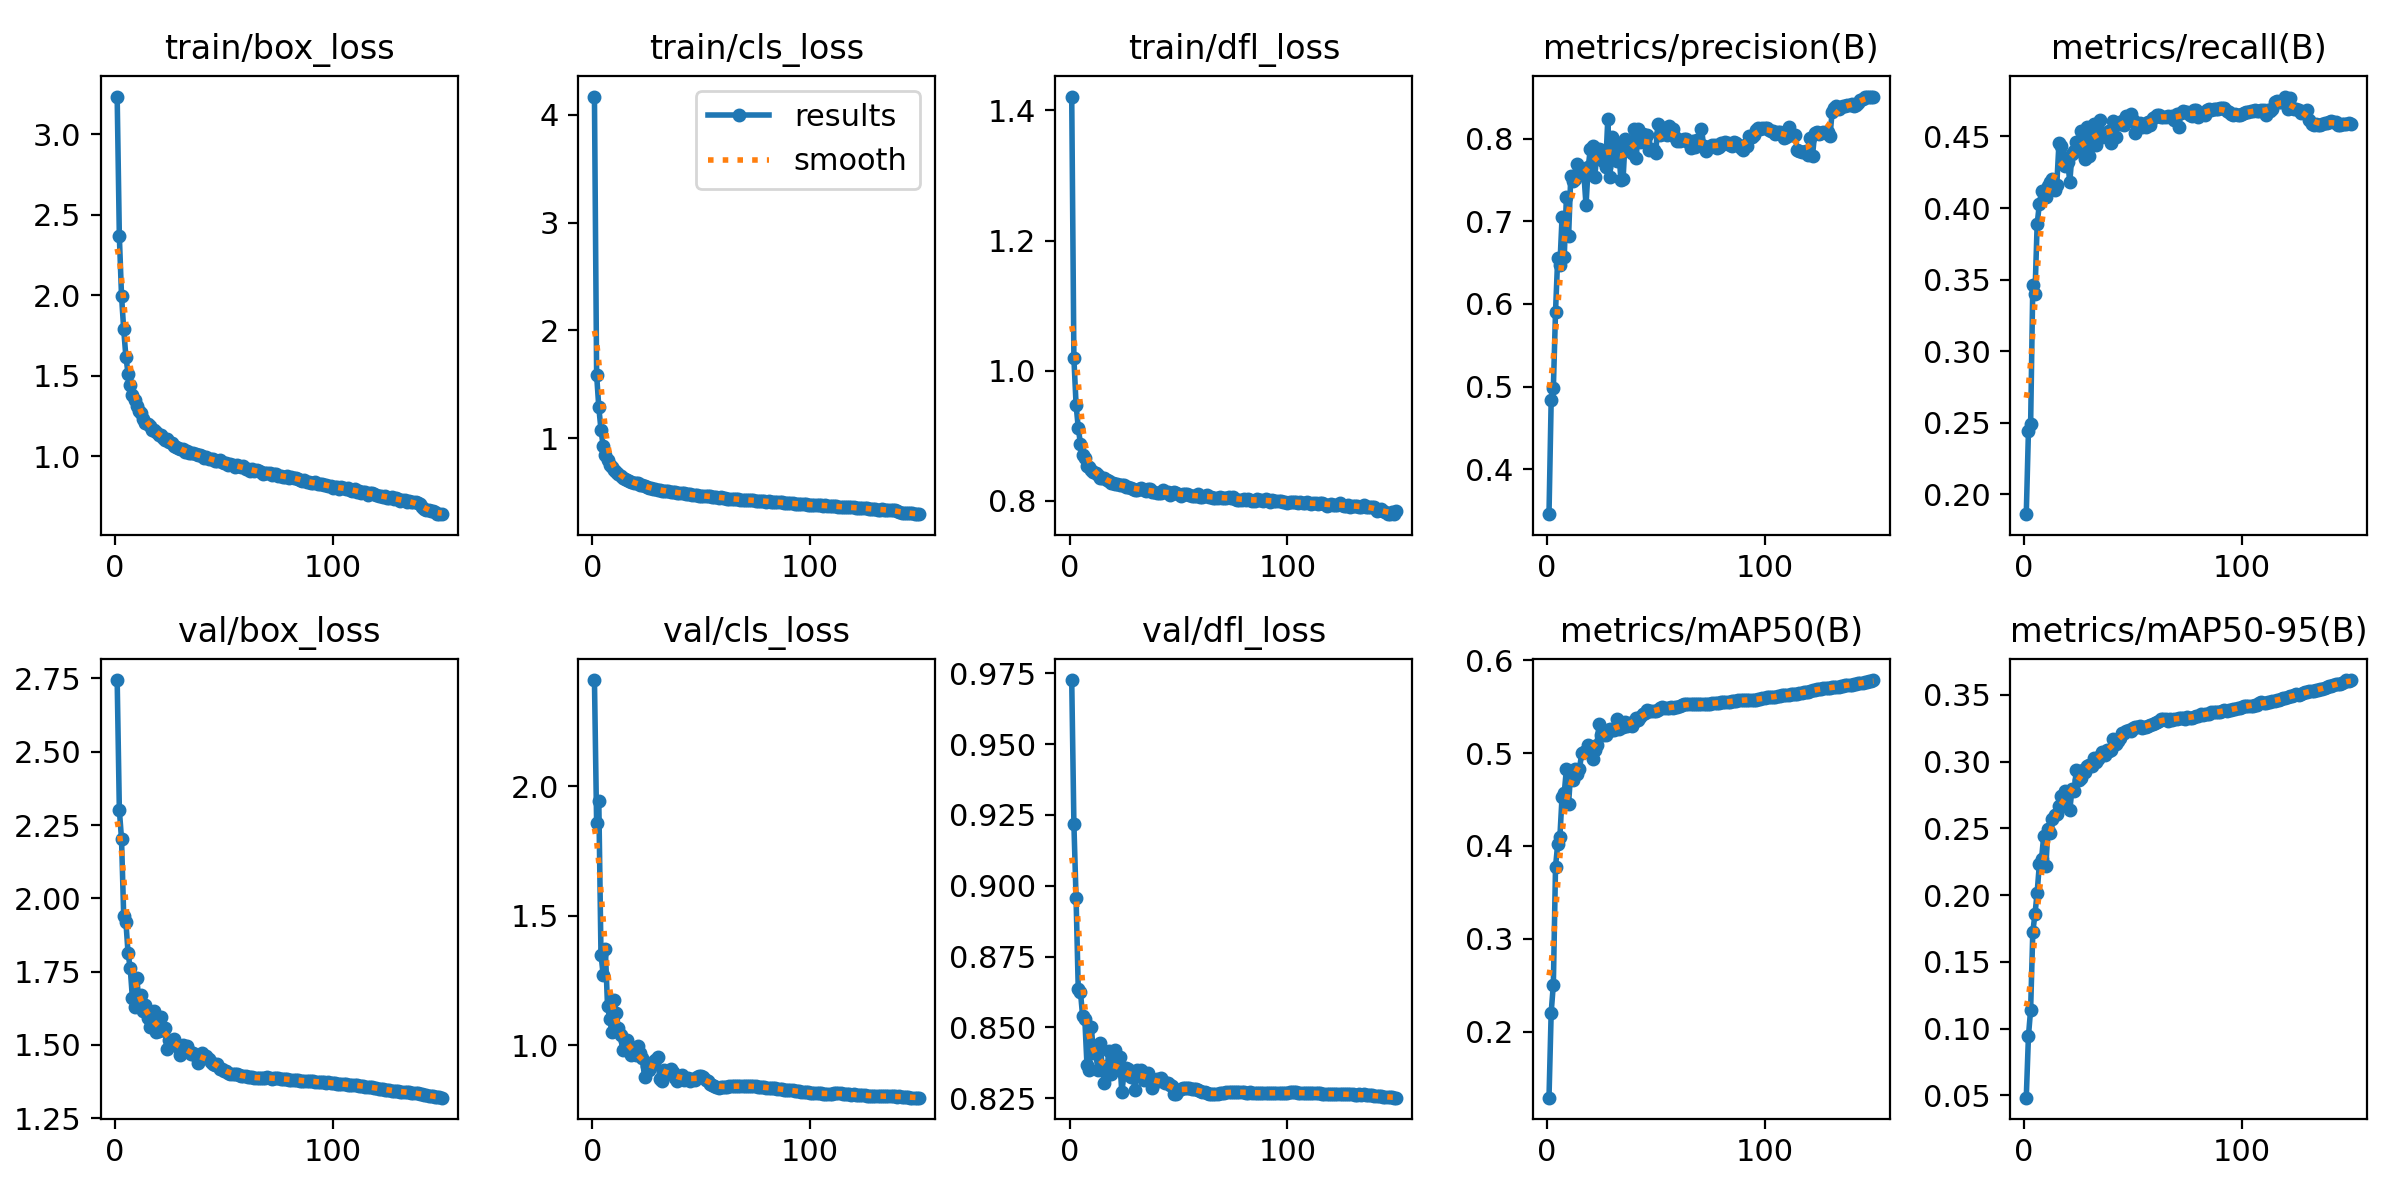

The table this chart was drawn from, first rows:
epoch, train/box_loss, train/cls_loss, train/dfl_loss, metrics/precision(B), metrics/recall(B), metrics/mAP50(B), metrics/mAP50-95(B), val/box_loss, val/cls_loss, val/dfl_loss, lr/pg0, lr/pg1, lr/pg2
1, 3.234, 4.169, 1.421, 0.3453, 0.1862, 0.1287, 0.04829, 2.745, 2.411, 0.9726, 0.07003, 0.00333, 0.00333
2, 2.366, 1.588, 1.019, 0.4833, 0.2445, 0.2205, 0.09444, 2.301, 1.859, 0.9218, 0.03998, 0.006619, 0.006619
3, 1.997, 1.287, 0.9475, 0.4977, 0.2489, 0.2506, 0.1142, 2.202, 1.944, 0.8955, 0.009897, 0.009865, 0.009865
4, 1.788, 1.078, 0.9122, 0.5909, 0.3462, 0.3775, 0.1724, 1.94, 1.351, 0.8637, 0.009802, 0.009802, 0.009802
5, 1.619, 0.928, 0.8876, 0.6559, 0.3402, 0.4022, 0.1858, 1.921, 1.274, 0.8627, 0.009736, 0.009736, 0.009736
6, 1.514, 0.8425, 0.8704, 0.647, 0.3887, 0.4097, 0.2018, 1.813, 1.373, 0.854, 0.00967, 0.00967, 0.00967
7, 1.444, 0.796, 0.8664, 0.7049, 0.4029, 0.453, 0.223, 1.761, 1.153, 0.8532, 0.009604, 0.009604, 0.009604
8, 1.381, 0.748, 0.8532, 0.6569, 0.4115, 0.4567, 0.227, 1.659, 1.103, 0.8368, 0.009538, 0.009538, 0.009538
9, 1.352, 0.7306, 0.8523, 0.7302, 0.4115, 0.4832, 0.244, 1.629, 1.05, 0.8351, 0.009472, 0.009472, 0.009472
10, 1.312, 0.7012, 0.8469, 0.682, 0.408, 0.4456, 0.2217, 1.728, 1.176, 0.85, 0.009406, 0.009406, 0.009406
11, 1.28, 0.6839, 0.8441, 0.7549, 0.4153, 0.4801, 0.2497, 1.648, 1.126, 0.8409, 0.00934, 0.00934, 0.00934
12, 1.267, 0.6697, 0.8424, 0.7488, 0.4182, 0.4707, 0.2464, 1.67, 1.066, 0.8414, 0.009274, 0.009274, 0.009274
13, 1.235, 0.644, 0.8394, 0.7514, 0.4201, 0.4826, 0.2568, 1.615, 1.04, 0.835, 0.009208, 0.009208, 0.009208
14, 1.209, 0.6297, 0.8349, 0.7696, 0.4124, 0.4779, 0.2596, 1.637, 0.9836, 0.8445, 0.009142, 0.009142, 0.009142
15, 1.198, 0.6219, 0.8349, 0.7629, 0.4159, 0.4829, 0.2609, 1.59, 1.016, 0.8363, 0.009076, 0.009076, 0.009076
16, 1.186, 0.6117, 0.8344, 0.7623, 0.4451, 0.4996, 0.2665, 1.562, 1.02, 0.8305, 0.00901, 0.00901, 0.00901
17, 1.166, 0.6026, 0.8323, 0.7585, 0.4431, 0.5009, 0.274, 1.574, 0.9863, 0.8333, 0.008944, 0.008944, 0.008944
18, 1.161, 0.5902, 0.8299, 0.7197, 0.4358, 0.5021, 0.2717, 1.615, 0.9623, 0.8417, 0.008878, 0.008878, 0.008878
19, 1.149, 0.5807, 0.8278, 0.7659, 0.4295, 0.5091, 0.2782, 1.545, 0.9865, 0.8336, 0.008812, 0.008812, 0.008812
20, 1.133, 0.58, 0.8272, 0.788, 0.4324, 0.5022, 0.2774, 1.548, 0.9625, 0.8358, 0.008746, 0.008746, 0.008746
21, 1.13, 0.5799, 0.8262, 0.7918, 0.4182, 0.4931, 0.2639, 1.594, 0.9987, 0.8421, 0.00868, 0.00868, 0.00868
22, 1.111, 0.5663, 0.8253, 0.7538, 0.438, 0.503, 0.2793, 1.55, 0.9704, 0.8376, 0.008614, 0.008614, 0.008614
23, 1.103, 0.5607, 0.8241, 0.7835, 0.4395, 0.5085, 0.2781, 1.558, 0.9516, 0.8396, 0.008548, 0.008548, 0.008548
24, 1.108, 0.5592, 0.824, 0.7879, 0.4462, 0.5315, 0.294, 1.485, 0.878, 0.8271, 0.008482, 0.008482, 0.008482
25, 1.09, 0.5453, 0.8242, 0.7861, 0.4395, 0.52, 0.2862, 1.518, 0.9218, 0.8337, 0.008416, 0.008416, 0.008416
26, 1.082, 0.5401, 0.8212, 0.7739, 0.4534, 0.5189, 0.2875, 1.511, 0.9049, 0.8358, 0.00835, 0.00835, 0.00835
27, 1.062, 0.5342, 0.8212, 0.7654, 0.4475, 0.5191, 0.2939, 1.518, 0.919, 0.8352, 0.008284, 0.008284, 0.008284
28, 1.061, 0.5319, 0.8199, 0.8243, 0.434, 0.5248, 0.2918, 1.503, 0.9343, 0.8325, 0.008218, 0.008218, 0.008218
29, 1.053, 0.5234, 0.8182, 0.7542, 0.4568, 0.5258, 0.2967, 1.494, 0.9451, 0.8341, 0.008152, 0.008152, 0.008152
30, 1.044, 0.5215, 0.8164, 0.803, 0.436, 0.5243, 0.2974, 1.466, 0.9568, 0.828, 0.008086, 0.008086, 0.008086
31, 1.044, 0.5206, 0.8173, 0.7978, 0.4487, 0.5246, 0.2963, 1.5, 0.8723, 0.8349, 0.00802, 0.00802, 0.00802
32, 1.025, 0.5136, 0.8183, 0.7736, 0.4584, 0.5367, 0.303, 1.49, 0.8622, 0.8346, 0.007954, 0.007954, 0.007954
33, 1.033, 0.5127, 0.82, 0.7898, 0.444, 0.5264, 0.3, 1.497, 0.9044, 0.8349, 0.007888, 0.007888, 0.007888
34, 1.02, 0.5062, 0.8165, 0.7499, 0.4527, 0.5283, 0.3023, 1.478, 0.8983, 0.8313, 0.007822, 0.007822, 0.007822
35, 1.024, 0.5074, 0.8157, 0.7511, 0.4617, 0.5285, 0.304, 1.47, 0.8935, 0.8334, 0.007756, 0.007756, 0.007756
36, 1.018, 0.5019, 0.8175, 0.7995, 0.4498, 0.5333, 0.3074, 1.471, 0.9108, 0.8339, 0.00769, 0.00769, 0.00769
37, 1.012, 0.5003, 0.8173, 0.7887, 0.4508, 0.5292, 0.3049, 1.463, 0.8973, 0.8314, 0.007624, 0.007624, 0.007624
38, 1.011, 0.4994, 0.8134, 0.7892, 0.4533, 0.5326, 0.3086, 1.437, 0.873, 0.8285, 0.007558, 0.007558, 0.007558
39, 1.008, 0.4945, 0.813, 0.7827, 0.4539, 0.5287, 0.3078, 1.458, 0.8627, 0.8309, 0.007492, 0.007492, 0.007492
40, 1.004, 0.4944, 0.8125, 0.8115, 0.4454, 0.5332, 0.3088, 1.472, 0.8711, 0.8317, 0.007426, 0.007426, 0.007426
41, 0.992, 0.4884, 0.8123, 0.7763, 0.4604, 0.5373, 0.3172, 1.457, 0.8873, 0.831, 0.00736, 0.00736, 0.00736
42, 0.9944, 0.4891, 0.8126, 0.8117, 0.4496, 0.5354, 0.3133, 1.461, 0.8671, 0.8321, 0.007294, 0.007294, 0.007294
43, 0.9838, 0.4819, 0.8163, 0.7967, 0.4592, 0.5385, 0.3156, 1.451, 0.8724, 0.8311, 0.007228, 0.007228, 0.007228
44, 0.9806, 0.4828, 0.8131, 0.8055, 0.459, 0.5416, 0.3178, 1.442, 0.873, 0.8305, 0.007162, 0.007162, 0.007162
45, 0.9808, 0.478, 0.8142, 0.7977, 0.4609, 0.5435, 0.3214, 1.436, 0.8644, 0.8304, 0.007096, 0.007096, 0.007096
46, 0.9684, 0.4718, 0.8095, 0.8047, 0.4581, 0.5459, 0.3212, 1.43, 0.8693, 0.8297, 0.00703, 0.00703, 0.00703
47, 0.9723, 0.4726, 0.8116, 0.7869, 0.4641, 0.5452, 0.3226, 1.433, 0.8676, 0.8292, 0.006964, 0.006964, 0.006964
48, 0.9743, 0.4736, 0.8142, 0.7879, 0.4616, 0.5448, 0.3236, 1.419, 0.8781, 0.8264, 0.006898, 0.006898, 0.006898
49, 0.9632, 0.4656, 0.8122, 0.7869, 0.4656, 0.5448, 0.323, 1.417, 0.8828, 0.8264, 0.006832, 0.006832, 0.006832
50, 0.9577, 0.4628, 0.8097, 0.7831, 0.4613, 0.5448, 0.325, 1.41, 0.883, 0.8275, 0.006766, 0.006766, 0.006766
51, 0.9604, 0.4655, 0.8075, 0.8186, 0.4524, 0.5466, 0.3259, 1.41, 0.8794, 0.8283, 0.0067, 0.0067, 0.0067
52, 0.9473, 0.4591, 0.8098, 0.8046, 0.4583, 0.5484, 0.3257, 1.404, 0.8659, 0.8285, 0.006634, 0.006634, 0.006634
53, 0.9555, 0.4663, 0.8102, 0.8066, 0.4595, 0.5497, 0.3267, 1.4, 0.8645, 0.8285, 0.006568, 0.006568, 0.006568
54, 0.9483, 0.4631, 0.8098, 0.8132, 0.4565, 0.5484, 0.3253, 1.401, 0.8521, 0.8286, 0.006502, 0.006502, 0.006502
55, 0.9353, 0.4554, 0.8094, 0.8047, 0.459, 0.5485, 0.326, 1.402, 0.8468, 0.8287, 0.006436, 0.006436, 0.006436
56, 0.9442, 0.455, 0.8067, 0.8152, 0.4569, 0.5488, 0.3255, 1.4, 0.843, 0.8283, 0.00637, 0.00637, 0.00637
57, 0.9374, 0.4507, 0.8071, 0.8081, 0.4598, 0.5493, 0.3268, 1.397, 0.8407, 0.8282, 0.006304, 0.006304, 0.006304
58, 0.9328, 0.4484, 0.8078, 0.8115, 0.4578, 0.5482, 0.3273, 1.395, 0.837, 0.8282, 0.006238, 0.006238, 0.006238
59, 0.938, 0.4536, 0.8103, 0.8019, 0.4631, 0.5492, 0.3281, 1.393, 0.8392, 0.8279, 0.006172, 0.006172, 0.006172
60, 0.9222, 0.4449, 0.8056, 0.7976, 0.4637, 0.5501, 0.329, 1.392, 0.8409, 0.8276, 0.006106, 0.006106, 0.006106
... 90 more rows
